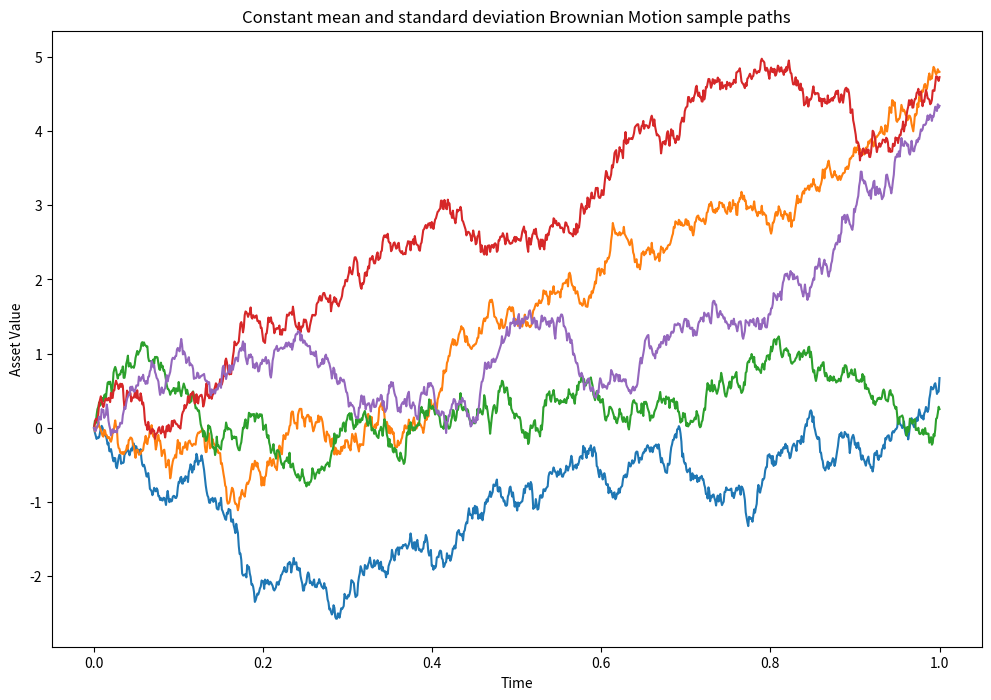

This figure's Python source:
# Imports
import matplotlib.pyplot as plt
import numpy as np
import pandas as pd
import seaborn as sns

# Seed the random number generator
rng = np.random.default_rng(10)

# Determine the number of paths and points per path
points = 1000
paths = 5
# Create the initial set of random normal draws
mu, sigma = 0.0, 1.0
Z = rng.normal(mu, sigma, (paths, points))

# Define the time step size and t-axis
interval = [0.0, 1.0]
dt = (interval[1] - interval[0]) / (points - 1)
t_axis = np.linspace(interval[0], interval[1], points)

mu_c, sigma_c = 5.0, 2.0

# Use Equation 3.3 from [Glasserman, 2003] to sample 50 brownian motion paths
X = np.zeros((paths, points))

print('X size = ', X.shape)

for idx in range(points - 1):
    real_idx = idx + 1
    X[:, real_idx] = X[:, real_idx - 1] + mu_c * dt + sigma_c * np.sqrt(dt) * Z[:, idx]



print('x = ', X)

# Plot these paths
fig, ax = plt.subplots(1, 1, figsize=(12, 8))
for path in range(paths):
    ax.plot(t_axis, X[path, :])
ax.set_title("Constant mean and standard deviation Brownian Motion sample paths")
ax.set_xlabel("Time")
ax.set_ylabel("Asset Value")
plt.show()